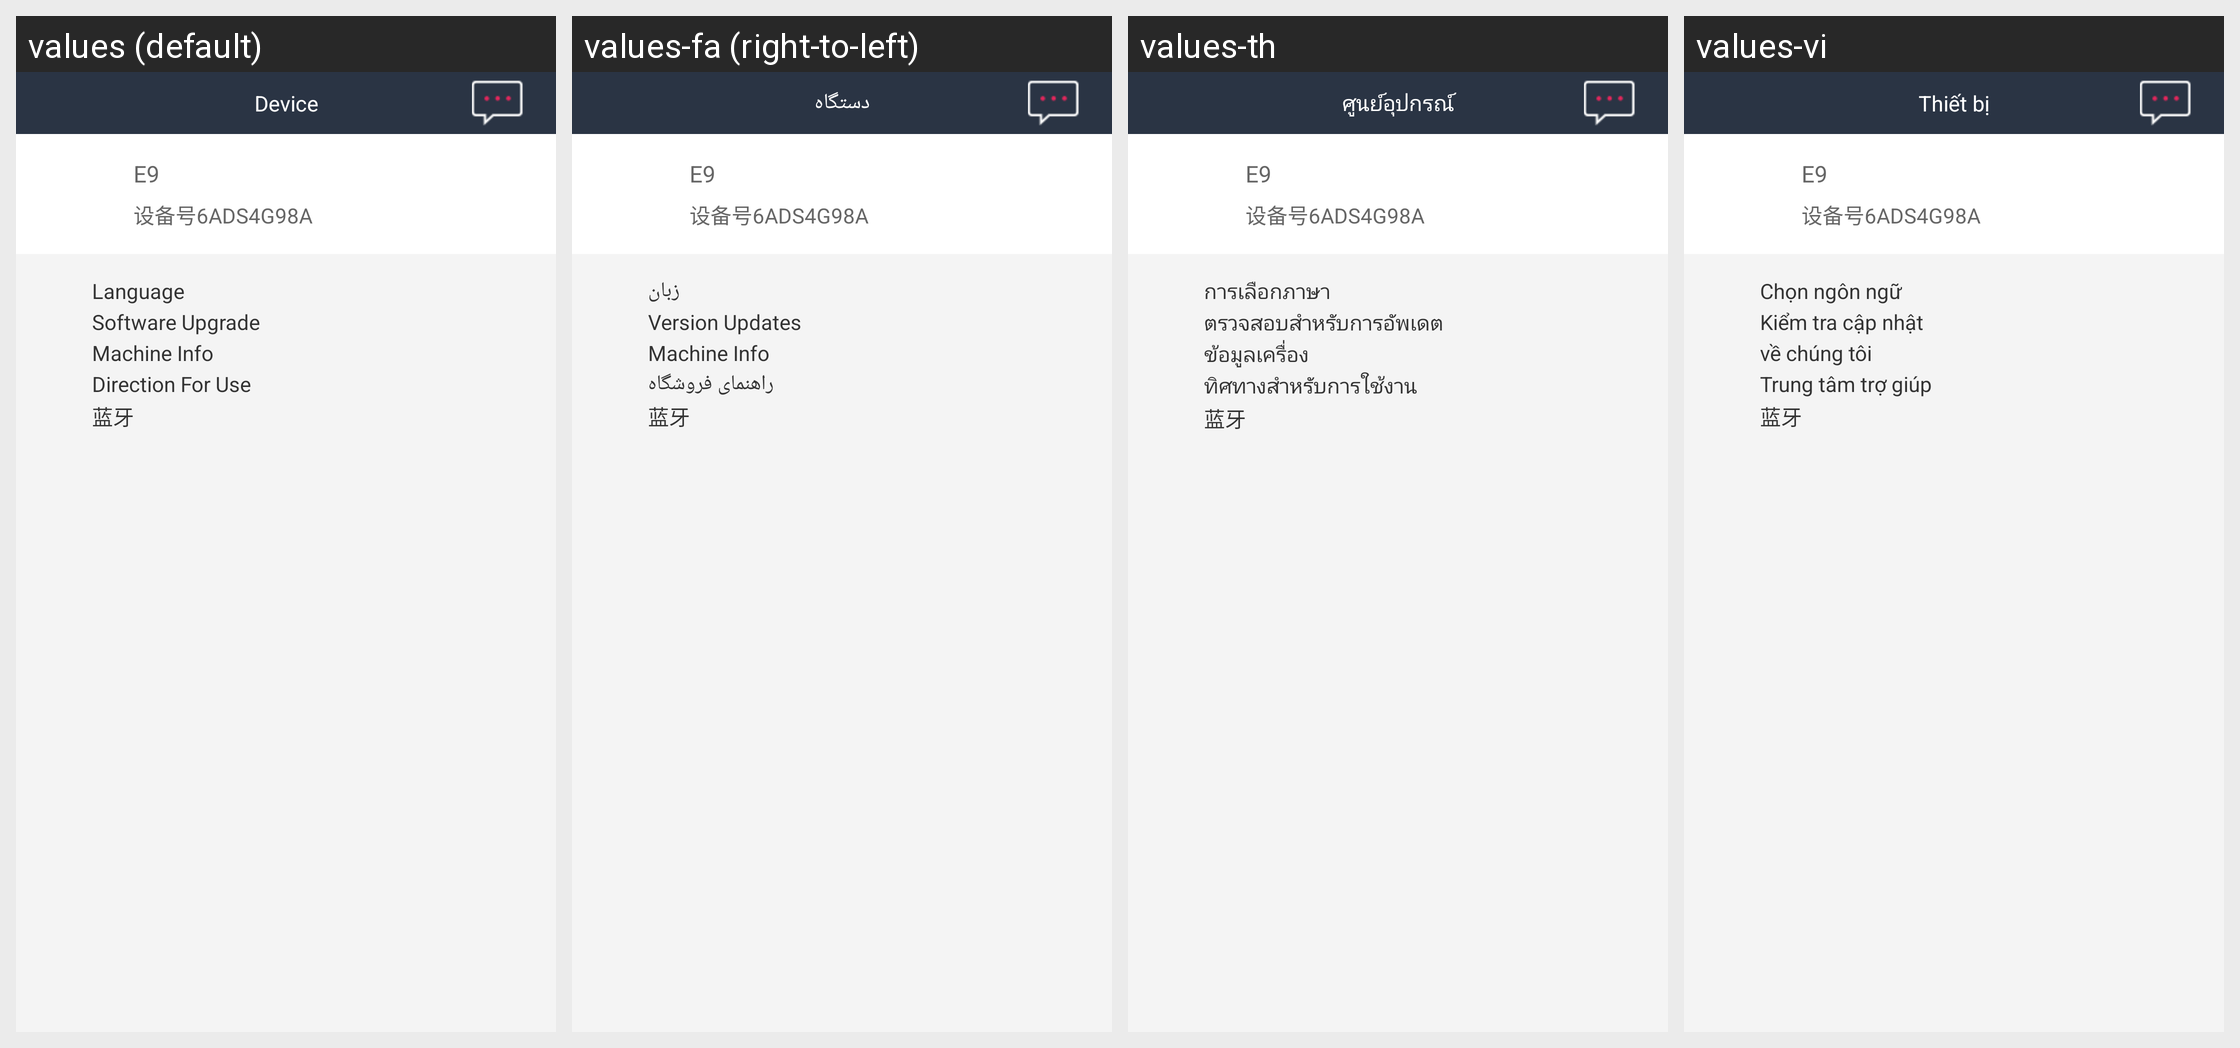

Translations of the strings shown on this Android screen, per locale in the grid:
Android screen res/layout/fragment_device_center.xml rendered under 4 locales, left to right: values (default), values-fa (right-to-left), values-th, values-vi. Device: Nexus 5 (rendered at 1080×1920; each locale shown at half size, 540×960, under a caption strip naming it); theme AppTheme.
Other locales in the repository, not shown: values-ar-rIL, values-cs, values-de, values-en, values-es, values-fr, values-it, values-ko, values-pl, values-pt, values-ru, values-te, values-tr, values-zh.
Strings drawn on this screen, with the default value and each locale's value (text and hints the layout hard-codes, and strings that could not be matched under every locale, appear in the picture but are not listed):

device_center
  values: Device
  values-fa: دستگاه
  values-th: ศูนย์อุปกรณ์
  values-vi: Thiết bị

language
  values: Language
  values-fa: زبان
  values-th: การเลือกภาษา
  values-vi: Chọn ngôn ngữ

version_updates
  values: Software Upgrade
  values-fa: Version Updates
  values-th: ตรวจสอบสำหรับการอัพเดต
  values-vi: Kiểm tra cập nhật

machine_info
  values: Machine Info
  values-fa: Machine Info
  values-th: ข้อมูลเครื่อง
  values-vi: về chúng tôi

direction_for_use
  values: Direction For Use
  values-fa: راهنمای فروشگاه
  values-th: ทิศทางสำหรับการใช้งาน
  values-vi: Trung tâm trợ giúp
